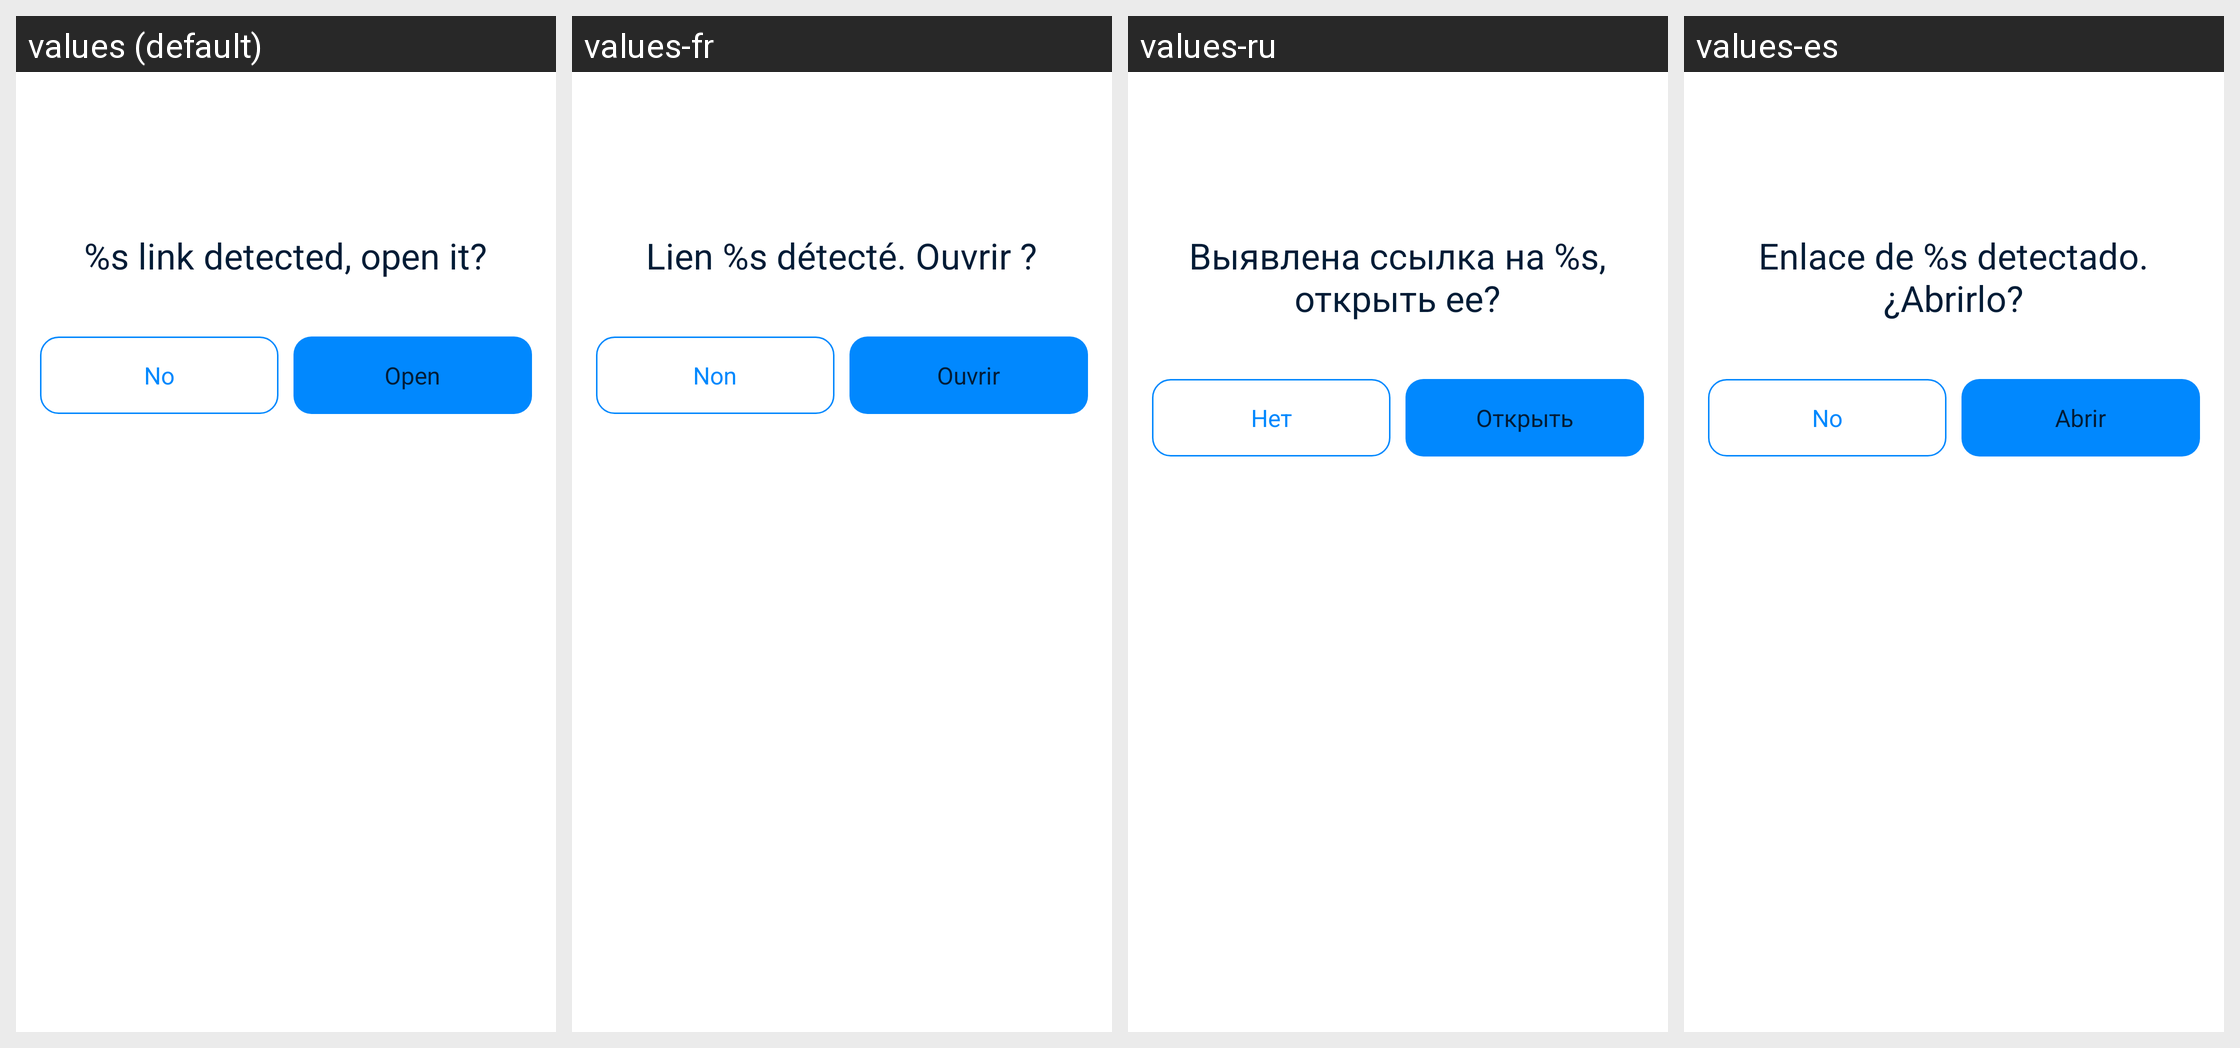

Strings drawn on this Android screen and how each of the app's shown locales translates them:
Android screen res/layout/layout_dialog_web_view_open_app.xml rendered under 4 locales, left to right: values (default), values-fr, values-ru, values-es. Device: Nexus 5 (rendered at 1080×1920; each locale shown at half size, 540×960, under a caption strip naming it); theme AppTheme.
Other locales in the repository, not shown: values-ar, values-bn, values-bn-rIN, values-de, values-fa, values-hi, values-in, values-it, values-ja, values-ko, values-ms, values-nl, values-pl, values-pt, values-sv, values-th, values-th-rTH, values-tr, values-uk, values-vi, values-zh-rCN, values-zh-rTW.
Strings drawn on this screen, with the default value and each locale's value (text and hints the layout hard-codes, and strings that could not be matched under every locale, appear in the picture but are not listed):

x_link_open
  values: %s link detected, open it?
  values-fr: Lien %s détecté. Ouvrir ?
  values-ru: Выявлена ссылка на %s, открыть ее?
  values-es: Enlace de %s detectado. ¿Abrirlo?

no
  values: No
  values-fr: Non
  values-ru: Нет
  values-es: No

parse_action_title_open
  values: Open
  values-fr: Ouvrir
  values-ru: Открыть
  values-es: Abrir
